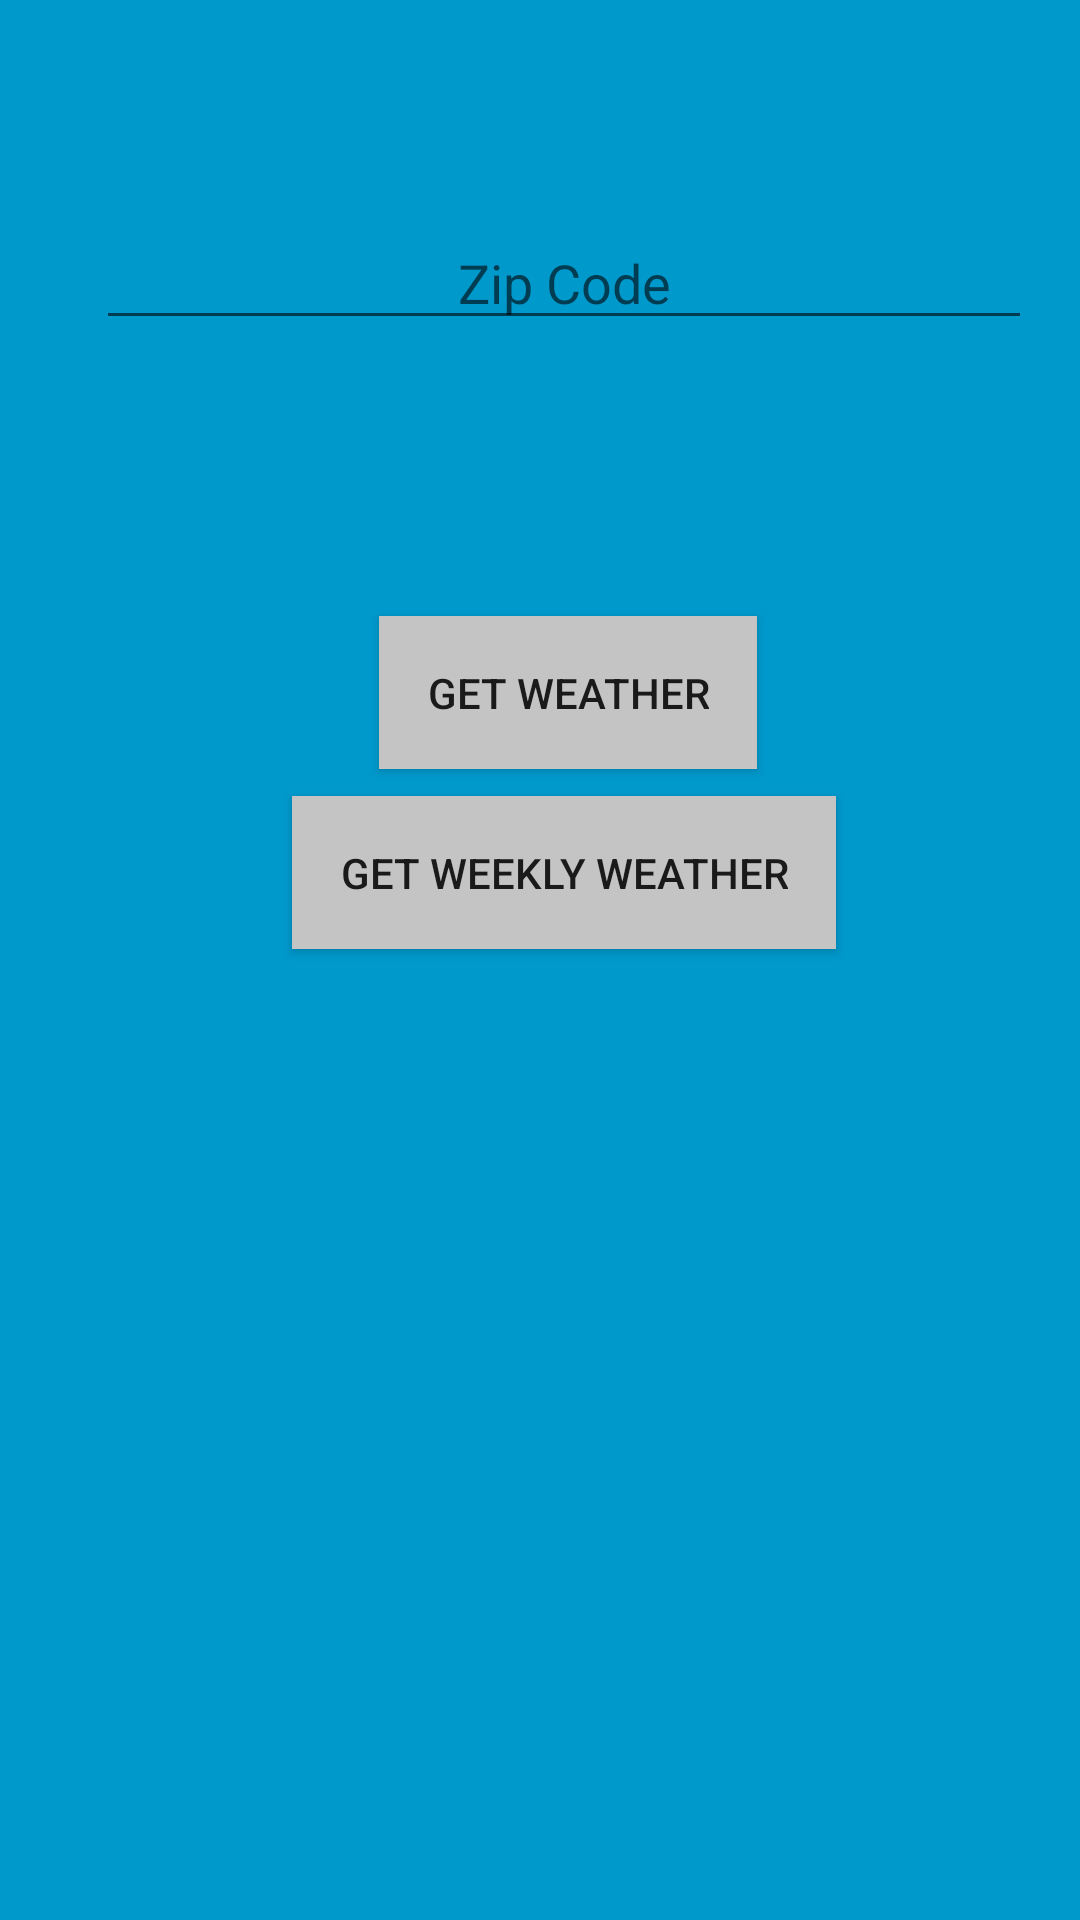

Here is an Android app screen rendered from its layout file. Give the layout XML and the strings, colors and styles it references.
<!-- AndroidManifest.xml: application theme AppTheme -->
<!-- res/layout/fragment_weather.xml -->
<androidx.constraintlayout.widget.ConstraintLayout xmlns:android="http://schemas.android.com/apk/res/android"
    xmlns:app="http://schemas.android.com/apk/res-auto"
    android:id="@+id/root"
    android:layout_width="match_parent"
    android:layout_height="match_parent"
    android:background="@android:color/holo_blue_dark"
    android:padding="@dimen/margin_tv_item">


    <EditText
        android:id="@+id/etZipCode"
        android:layout_width="match_parent"
        android:layout_height="wrap_content"
        android:layout_marginStart="16dp"
        android:layout_marginLeft="16dp"
        android:layout_marginTop="56dp"
        android:ems="10"
        android:gravity="center_horizontal"
        android:hint="@string/hint_zip_code"
        android:inputType="number"
        android:maxLength="6"
        app:layout_constraintStart_toStartOf="parent"
        app:layout_constraintTop_toTopOf="parent"
        app:layout_constraintVertical_chainStyle="spread_inside" />

    <Button
        android:id="@+id/btn_current"
        android:layout_width="wrap_content"
        android:layout_height="wrap_content"
        android:layout_marginTop="92dp"
        android:background="#c4c4c4"
        android:padding="@dimen/margin_tv_item"
        android:text="@string/btn_get_zip_weather"
        app:layout_constraintEnd_toEndOf="parent"
        app:layout_constraintHorizontal_bias="0.547"
        app:layout_constraintStart_toStartOf="parent"
        app:layout_constraintTop_toBottomOf="@+id/etZipCode" />

    <Button
        android:id="@+id/btn_forecast"
        android:layout_width="wrap_content"
        android:layout_height="wrap_content"
        android:layout_marginTop="152dp"
        android:background="#c4c4c4"
        android:padding="@dimen/margin_tv_item"
        android:text="@string/btn_get_weekly_weather"
        app:layout_constraintEnd_toEndOf="parent"
        app:layout_constraintHorizontal_bias="0.555"
        app:layout_constraintStart_toStartOf="parent"
        app:layout_constraintTop_toBottomOf="@+id/etZipCode" />


</androidx.constraintlayout.widget.ConstraintLayout>
<!-- resources referenced by this layout -->
<resources>
  <dimen name="margin_tv_item">16dp</dimen>
  <string name="btn_get_weekly_weather">Get weekly Weather</string>
  <string name="btn_get_zip_weather">Get Weather</string>
  <string name="hint_zip_code">Zip Code</string>
  <style name="AppTheme" parent="Theme.AppCompat.DayNight.DarkActionBar">
              <item name="colorPrimary">@color/colorPrimary</item>
              <item name="colorPrimaryDark">@color/colorPrimaryDark</item>
              <item name="colorAccent">@color/colorAccent</item>
          </style>
  <color name="colorPrimary">#008577</color>
  <color name="colorPrimaryDark">#00574B</color>
  <color name="colorAccent">#D81B60</color>
</resources>
